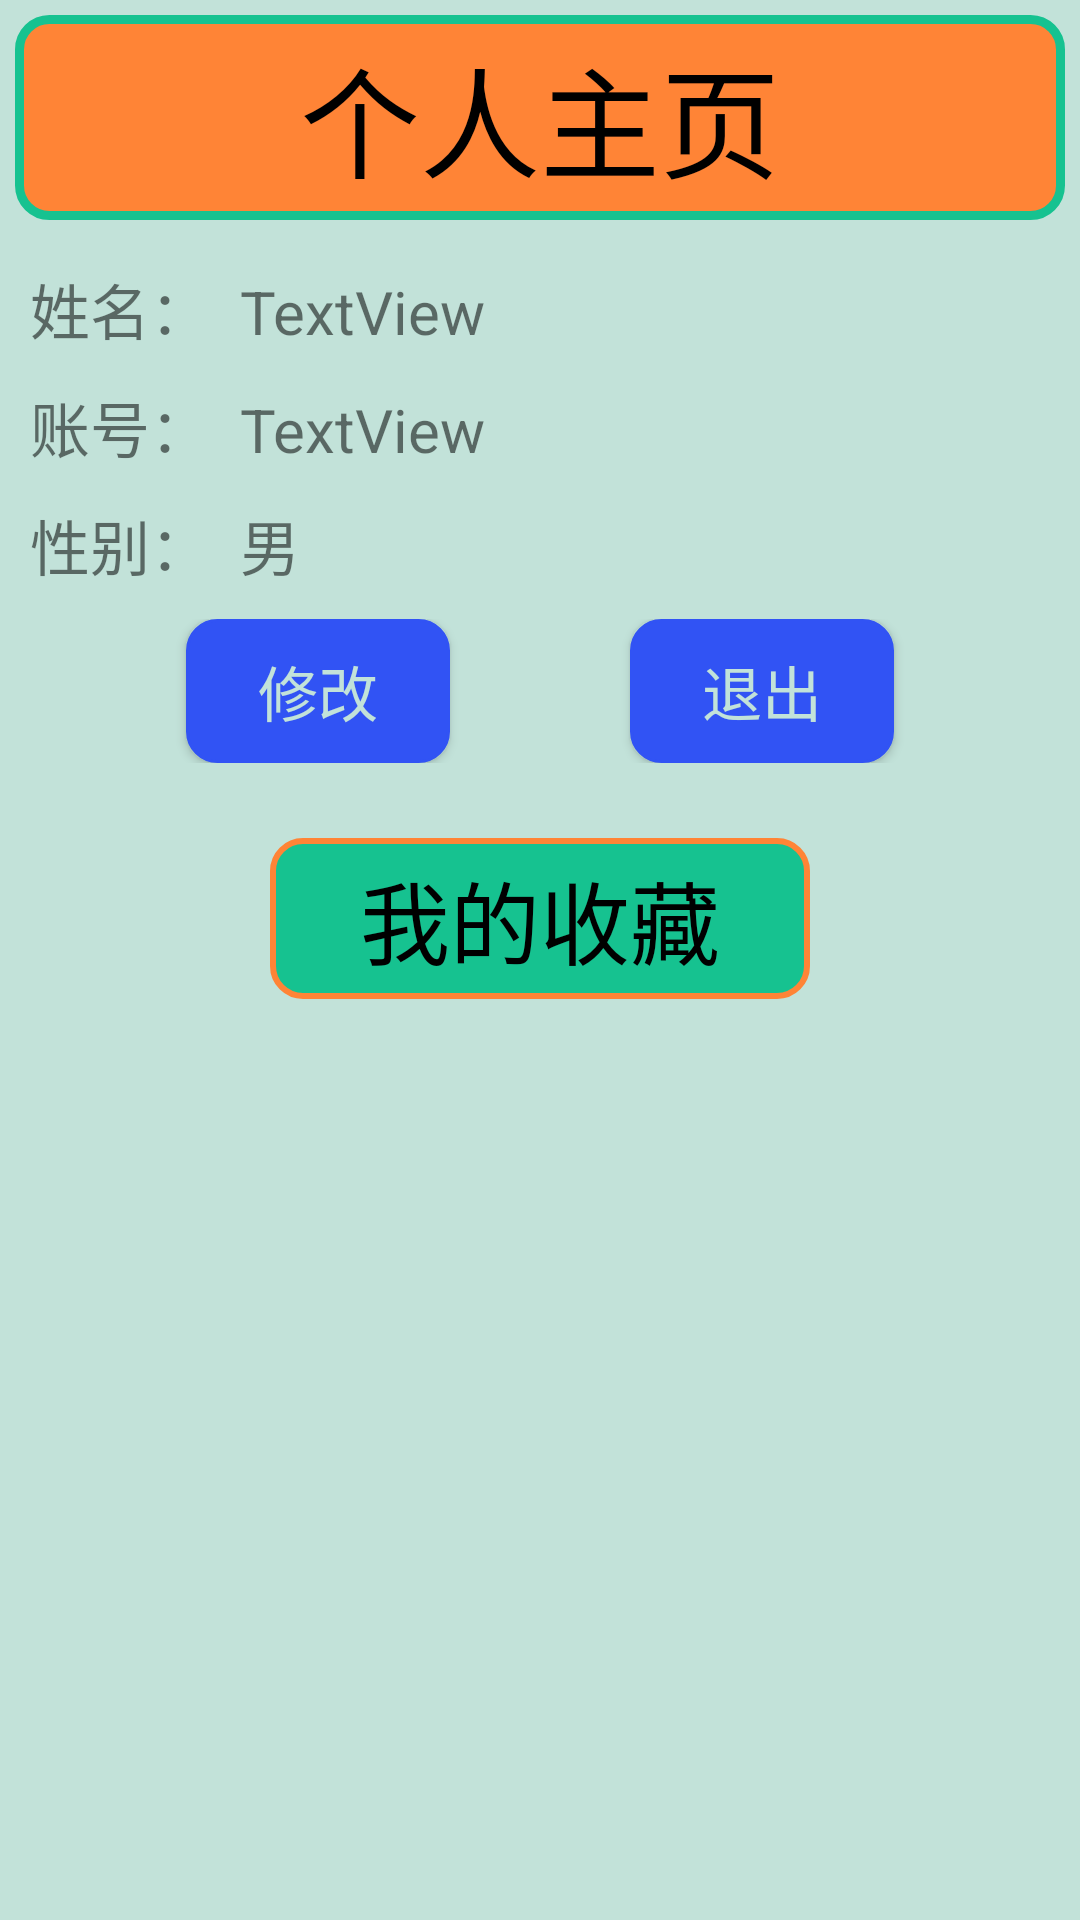

Android layout source for this screen:
<!-- AndroidManifest.xml: application theme Theme.AppCompat.DayNight.NoActionBar -->
<!-- res/layout/page5.xml -->
<?xml version="1.0" encoding="utf-8"?>
<LinearLayout xmlns:android="http://schemas.android.com/apk/res/android"
    android:layout_width="match_parent"
    android:layout_height="match_parent"
    android:background="@color/background"
    android:orientation="vertical">
    <RelativeLayout
        android:layout_width="match_parent"
        android:layout_height="wrap_content">

        <TextView
            android:id="@+id/banner"
            android:layout_width="match_parent"
            android:layout_height="wrap_content"
            android:background="@drawable/banner"
            android:gravity="center"
            android:padding="5dp"
            android:layout_margin="5dp"
            android:text="个人主页"
            android:textColor="@color/black"
            android:textSize="40sp" />

    </RelativeLayout>

    <LinearLayout
        android:layout_width="match_parent"
        android:layout_height="wrap_content"
        android:orientation="vertical"
        android:gravity="center"
        android:padding="5dp">

        <LinearLayout
            android:layout_width="match_parent"
            android:layout_height="wrap_content"
            android:orientation="horizontal">

            <TextView
                android:layout_width="wrap_content"
                android:layout_height="wrap_content"
                android:text="姓名："
                android:textSize="20sp"
                android:padding="5dp"/>

            <TextView
                android:id="@+id/ownUsername"
                android:layout_width="wrap_content"
                android:layout_height="wrap_content"
                android:text="TextView"
                android:textSize="20sp"
                android:layout_weight="1"
                android:padding="5dp"/>

        </LinearLayout>

        <LinearLayout
            android:layout_width="match_parent"
            android:layout_height="wrap_content"
            android:orientation="horizontal">

            <TextView
                android:layout_width="wrap_content"
                android:layout_height="wrap_content"
                android:text="账号："
                android:textSize="20sp"
                android:padding="5dp"/>

            <TextView
                android:id="@+id/ownAccount"
                android:layout_width="wrap_content"
                android:layout_height="wrap_content"
                android:text="TextView"
                android:textSize="20sp"
                android:padding="5dp"/>
        </LinearLayout>

        <LinearLayout
            android:layout_width="match_parent"
            android:layout_height="wrap_content"
            android:orientation="horizontal"
            android:layout_gravity="center">

            <TextView
                android:layout_width="wrap_content"
                android:layout_height="wrap_content"
                android:text="性别："
                android:padding="5dp"
                android:textSize="20sp"
                android:layout_gravity="center"/>
            <TextView
                android:id="@+id/ownSex"
                android:layout_width="wrap_content"
                android:layout_height="wrap_content"
                android:text="男"
                android:padding="5dp"
                android:textSize="20sp"
                android:layout_gravity="center"/>

        </LinearLayout>

        <LinearLayout
            android:layout_width="match_parent"
            android:layout_height="match_parent"
            android:padding="5dp"
            android:gravity="center"
            android:orientation="horizontal">

            <Button
                android:id="@+id/changeButton"
                android:layout_width="wrap_content"
                android:layout_height="wrap_content"
                android:background="@drawable/button"
                android:text="修改"
                android:textColor="@color/background"
                android:layout_marginRight="30dp"
                android:textSize="20sp" />

            <Button
                android:id="@+id/exitButton"
                android:layout_width="wrap_content"
                android:layout_height="wrap_content"
                android:layout_alignParentRight="true"
                android:layout_centerVertical="true"
                android:background="@drawable/button"
                android:textColor="@color/background"
                android:text="退出"
                android:layout_marginLeft="30dp"
                android:textSize="20sp" />


        </LinearLayout>

    </LinearLayout>

    <LinearLayout
        android:layout_width="match_parent"
        android:layout_height="match_parent"
        android:orientation="vertical">


        <TextView
            android:layout_width="wrap_content"
            android:layout_height="wrap_content"
            android:background="@drawable/text"
            android:paddingLeft="30dp"
            android:paddingRight="30dp"
            android:paddingTop="5dp"
            android:paddingBottom="5dp"
            android:text="我的收藏"
            android:gravity="center"
            android:layout_gravity="center"
            android:layout_margin="15dp"
            android:textColor="@color/black"
            android:textSize="30sp" />

        <androidx.recyclerview.widget.RecyclerView
            android:id="@+id/myStar"
            android:layout_width="match_parent"
            android:layout_height="match_parent" />
    </LinearLayout>
</LinearLayout>
<!-- resources referenced by this layout -->
<resources>
  <color name="background">#c2e2d9</color>
  <color name="black">#FF000000</color>
  <!-- drawable banner (drawable) -->
  <?xml version="1.0" encoding="utf-8"?>
  <shape xmlns:android="http://schemas.android.com/apk/res/android"
      android:shape="rectangle">
      <solid android:color="@color/orange" />
      <corners android:radius="10dp"/>
      <padding
          android:bottom="2dp"
          android:left="2dp"
          android:right="2dp"
          android:top="2dp" />
      <stroke
          android:width="3dp"
          android:color="@color/green" />
  </shape>
  <!-- drawable button (drawable) -->
  <?xml version="1.0" encoding="utf-8"?>
  <shape xmlns:android="http://schemas.android.com/apk/res/android"
      android:shape="rectangle">
      <solid android:color="@color/blue" />
      <corners android:radius="10dp"/>
      <padding
          android:bottom="2dp"
          android:left="2dp"
          android:right="2dp"
          android:top="2dp" />
      <stroke
          android:width="1dp"
          android:color="@color/blue" />
  </shape>
  <!-- drawable text (drawable) -->
  <?xml version="1.0" encoding="utf-8"?>
  <shape xmlns:android="http://schemas.android.com/apk/res/android"
      android:shape="rectangle">
      <solid android:color="@color/green" />
      <corners android:radius="10dp"/>
      <padding
          android:bottom="2dp"
          android:left="2dp"
          android:right="2dp"
          android:top="2dp" />
      <stroke
          android:width="2dp"
          android:color="@color/orange" />
  </shape>
  <color name="orange">#ff8436</color>
  <color name="green">#16c290</color>
  <color name="blue">#3153f4</color>
</resources>
